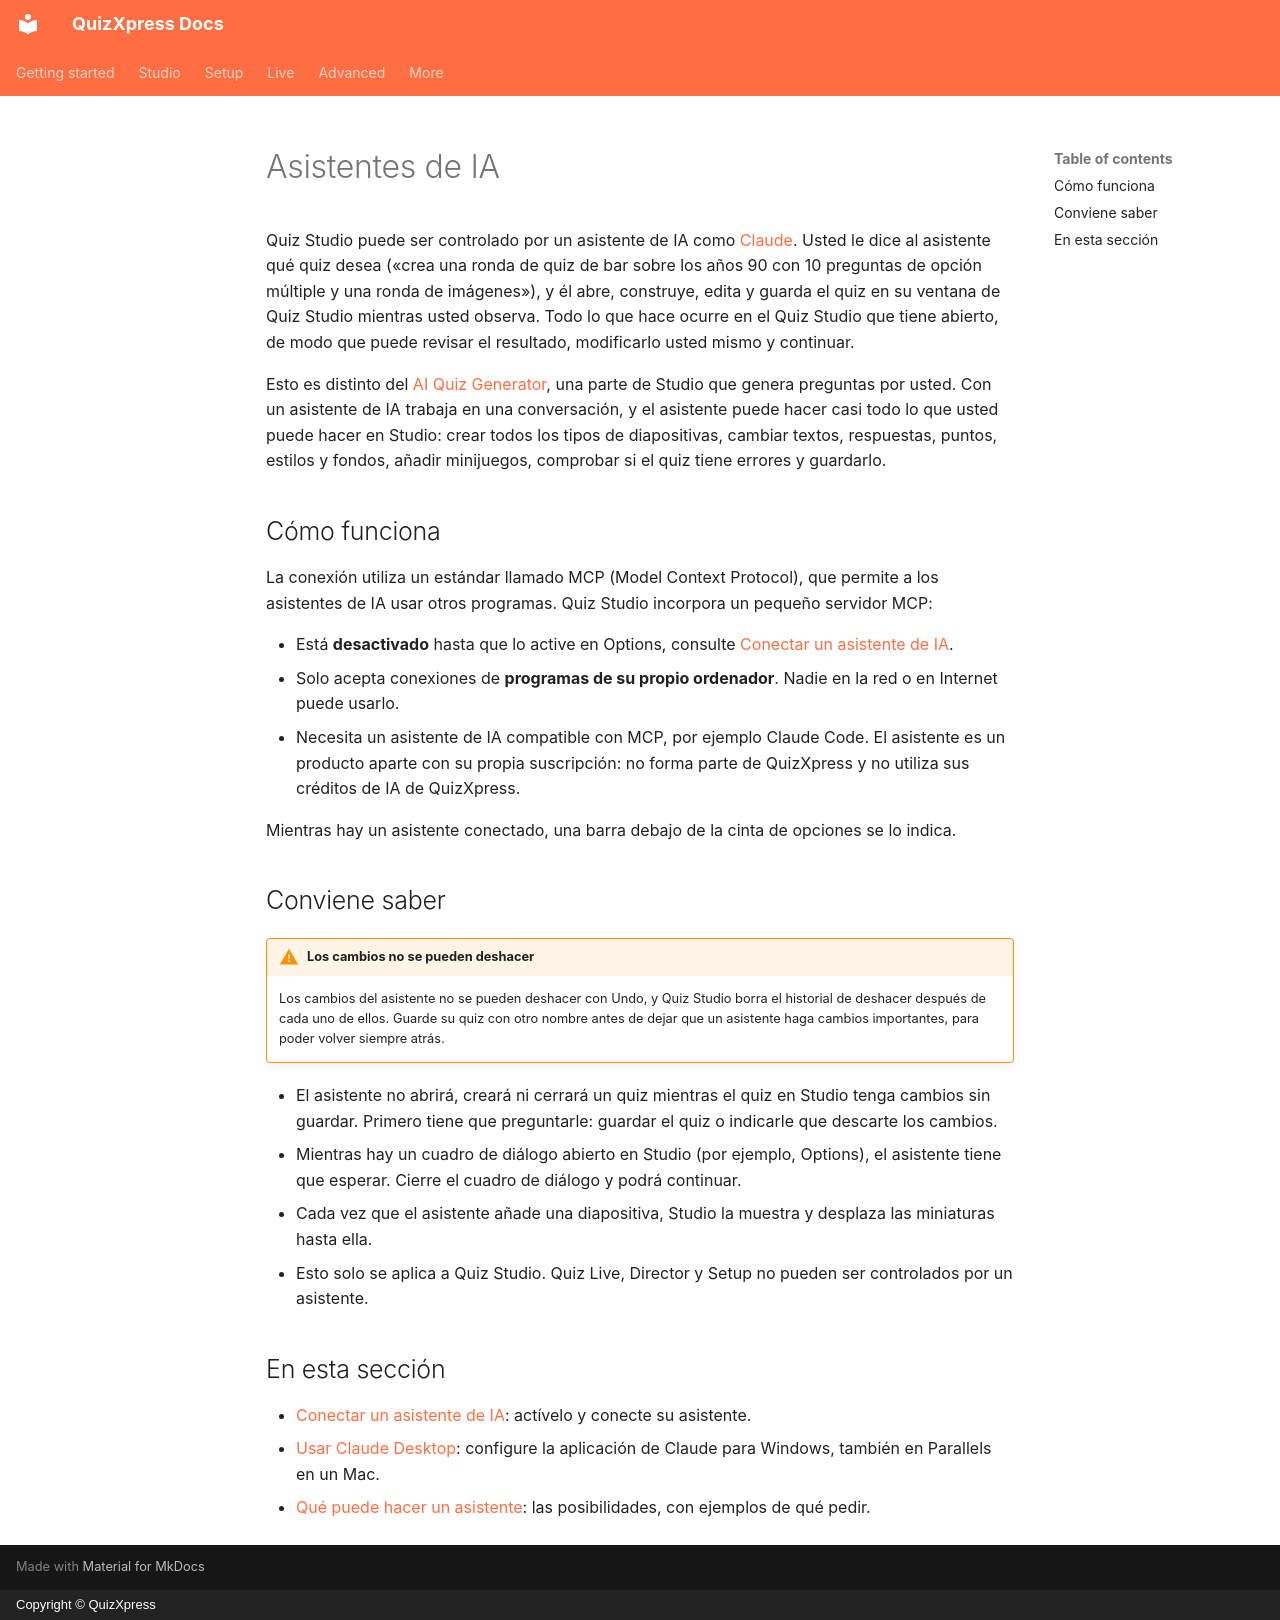

repository: gameshowcrew/quizxpress-docs · page: advanced/ai-assistants/index.es/index.html · generator: mkdocs · copyright: Copyright © QuizXpress

# Asistentes de IA

Quiz Studio puede ser controlado por un asistente de IA como [Claude](https://claude.ai). Usted le dice al asistente qué quiz desea («crea una ronda de quiz de bar sobre los años 90 con 10 preguntas de opción múltiple y una ronda de imágenes»), y él abre, construye, edita y guarda el quiz en su ventana de Quiz Studio mientras usted observa. Todo lo que hace ocurre en el Quiz Studio que tiene abierto, de modo que puede revisar el resultado, modificarlo usted mismo y continuar.

Esto es distinto del [AI Quiz Generator](../../studio/quizxpress-and-ai.md), una parte de Studio que genera preguntas por usted. Con un asistente de IA trabaja en una conversación, y el asistente puede hacer casi todo lo que usted puede hacer en Studio: crear todos los tipos de diapositivas, cambiar textos, respuestas, puntos, estilos y fondos, añadir minijuegos, comprobar si el quiz tiene errores y guardarlo.

## Cómo funciona

La conexión utiliza un estándar llamado MCP (Model Context Protocol), que permite a los asistentes de IA usar otros programas. Quiz Studio incorpora un pequeño servidor MCP:

- Está **desactivado** hasta que lo active en Options, consulte [Conectar un asistente de IA](connecting-an-ai-assistant.md).
- Solo acepta conexiones de **programas de su propio ordenador**. Nadie en la red o en Internet puede usarlo.
- Necesita un asistente de IA compatible con MCP, por ejemplo Claude Code. El asistente es un producto aparte con su propia suscripción: no forma parte de QuizXpress y no utiliza sus créditos de IA de QuizXpress.

Mientras hay un asistente conectado, una barra debajo de la cinta de opciones se lo indica.

## Conviene saber

!!! warning "Los cambios no se pueden deshacer"
    Los cambios del asistente no se pueden deshacer con Undo, y Quiz Studio borra el historial de deshacer después de cada uno de ellos. Guarde su quiz con otro nombre antes de dejar que un asistente haga cambios importantes, para poder volver siempre atrás.

- El asistente no abrirá, creará ni cerrará un quiz mientras el quiz en Studio tenga cambios sin guardar. Primero tiene que preguntarle: guardar el quiz o indicarle que descarte los cambios.
- Mientras hay un cuadro de diálogo abierto en Studio (por ejemplo, Options), el asistente tiene que esperar. Cierre el cuadro de diálogo y podrá continuar.
- Cada vez que el asistente añade una diapositiva, Studio la muestra y desplaza las miniaturas hasta ella.
- Esto solo se aplica a Quiz Studio. Quiz Live, Director y Setup no pueden ser controlados por un asistente.

## En esta sección

- [Conectar un asistente de IA](connecting-an-ai-assistant.md): actívelo y conecte su asistente.
- [Usar Claude Desktop](claude-desktop.md): configure la aplicación de Claude para Windows, también en Parallels en un Mac.
- [Qué puede hacer un asistente](what-an-assistant-can-do.md): las posibilidades, con ejemplos de qué pedir.
